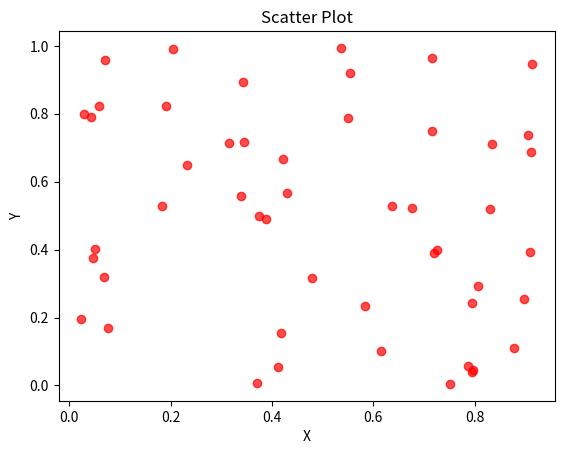

The matplotlib source for this figure:
import numpy as np 
import matplotlib.pyplot as plt 

x = np.random.rand(50)
y = np.random.rand(50)

plt.scatter(x, y, color='red', marker='o', alpha=0.7)
plt.title('Scatter Plot')
plt.xlabel('X')
plt.ylabel('Y')
plt.show()